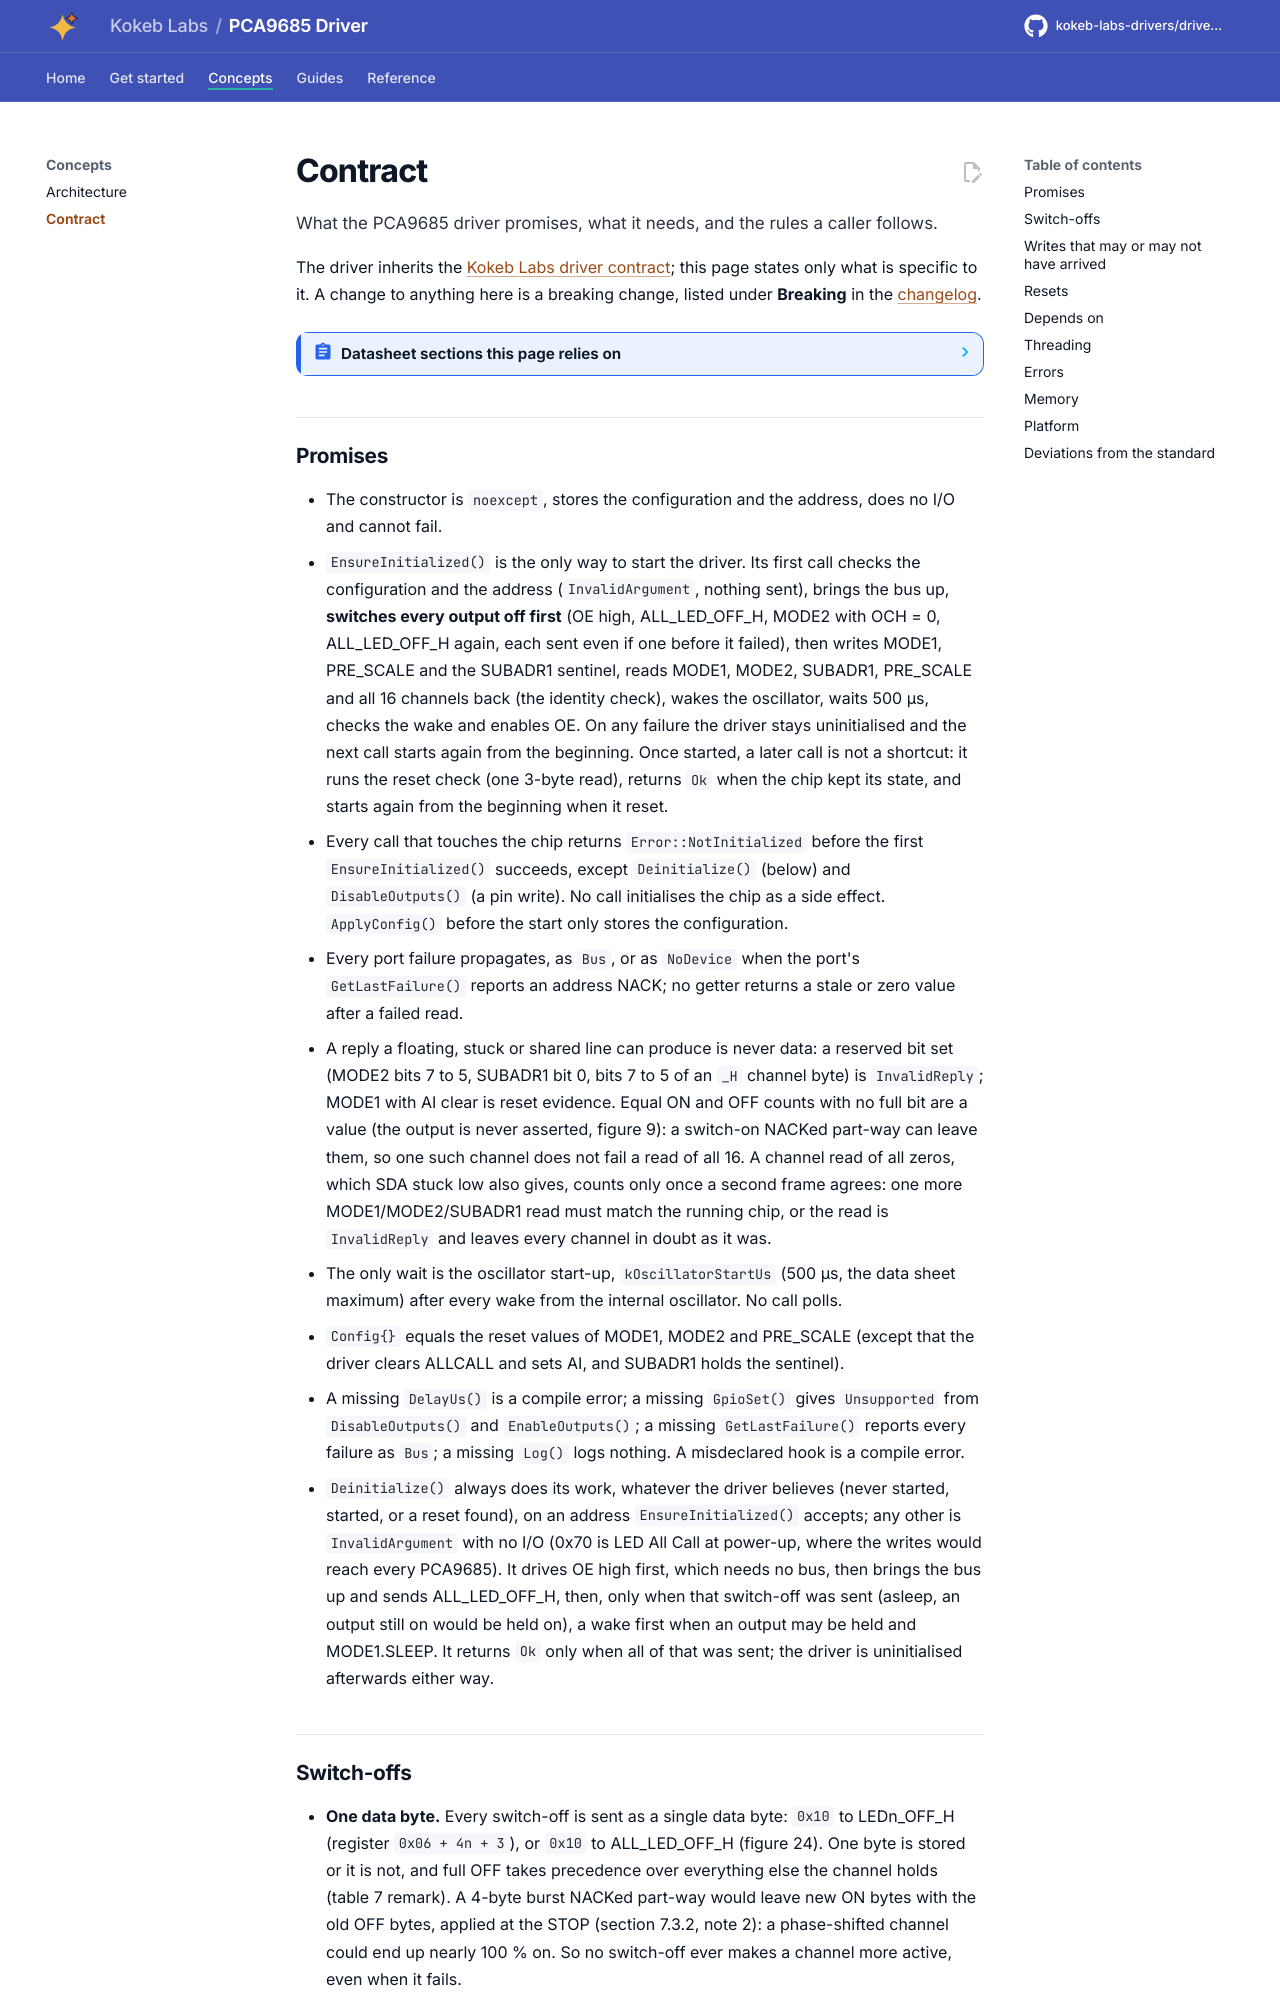

repository: kokeb-labs-drivers/driver-pca9685 · page: dev/contract/index.html · generator: mkdocs

# Contract

What the PCA9685 driver promises, what it needs, and the rules a caller follows.

The driver inherits the [Kokeb Labs driver contract](https://github.com/kokeb-labs/.github/blob/main/standards/driver.md);
this page states only what is specific to it. A change to anything here is a breaking change, listed under
**Breaking** in the [changelog](changelog.md).

<!-- generated: datasheet-refs -->
??? abstract "Datasheet sections this page relies on"

    From NXP PCA9685 Rev. 4:

    - LED All Call and Sub Call addresses: 7.1.2 LED All Call I2C-bus address; 7.1.3 LED Sub Call I2C-bus addresses, [p. 8](https://www.nxp.com/docs/en/data-sheet/PCA9685.pdf#page=8)
    - Register summary and auto-increment: Table 4 Register summary, [p. 10](https://www.nxp.com/docs/en/data-sheet/PCA9685.pdf#page=10)
    - MODE1, sleep, EXTCLK and the oscillator start-up: 7.3.1 Mode register 1, MODE1; Table 5, [p. 14](https://www.nxp.com/docs/en/data-sheet/PCA9685.pdf#page=14)
    - Restart mode: 7.3.1.1 Restart mode, [p. 15](https://www.nxp.com/docs/en/data-sheet/PCA9685.pdf#page=15)
    - MODE2, output drive, inversion, change on STOP, OUTNE: 7.3.2 Mode register 2, MODE2; Table 6, [p. 16](https://www.nxp.com/docs/en/data-sheet/PCA9685.pdf#page=16)
    - ALL_LED registers and the orderly shutdown: 7.3.4 ALL_LED_ON and ALL_LED_OFF control; Table 8, [p. 25](https://www.nxp.com/docs/en/data-sheet/PCA9685.pdf#page=25)
    - SUBADR1, the reset sentinel: 7.3.6 SUBADR1 to SUBADR3; Table 9, [p. 26](https://www.nxp.com/docs/en/data-sheet/PCA9685.pdf#page=26)
    - Output enable, OE: 7.4 Active LOW output enable input; Table 11, [p. 27](https://www.nxp.com/docs/en/data-sheet/PCA9685.pdf#page=27)
    - Power-on reset: 7.5 Power-on reset, [p. 27](https://www.nxp.com/docs/en/data-sheet/PCA9685.pdf#page=27)
    - Software reset by the general call: 7.6 Software reset, [p. 28](https://www.nxp.com/docs/en/data-sheet/PCA9685.pdf#page=28)

    All of them, with the driver API for each: [Datasheet map](datasheet.md).
<!-- /generated -->
